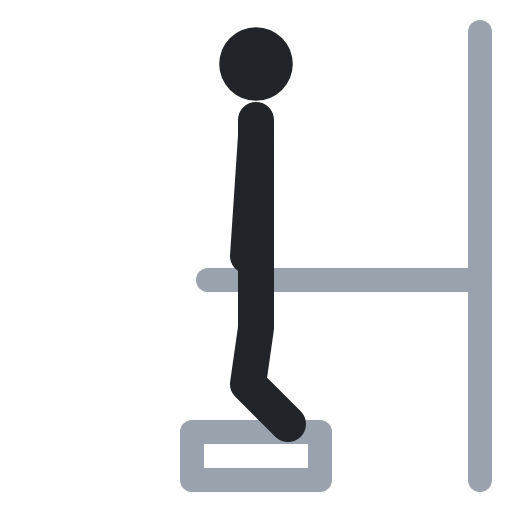
t = 0.00 s
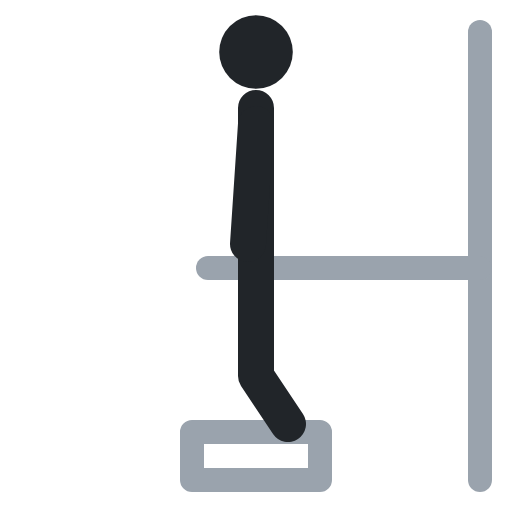
t = 0.40 s
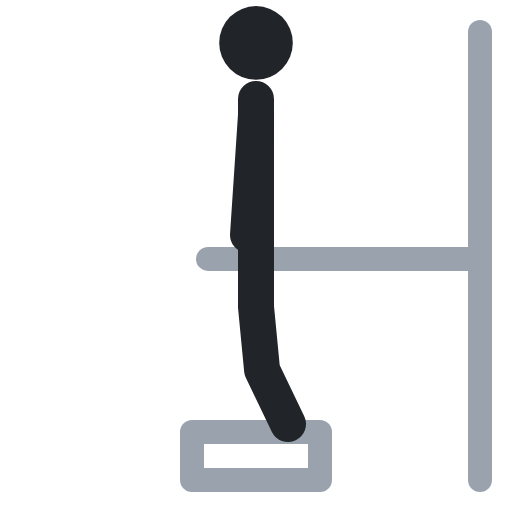
t = 0.60 s
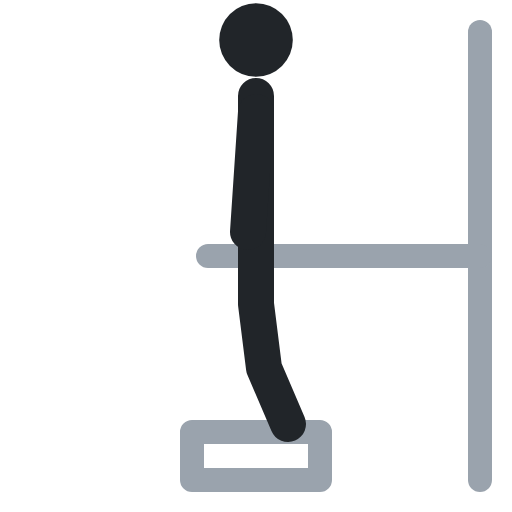
t = 1.00 s
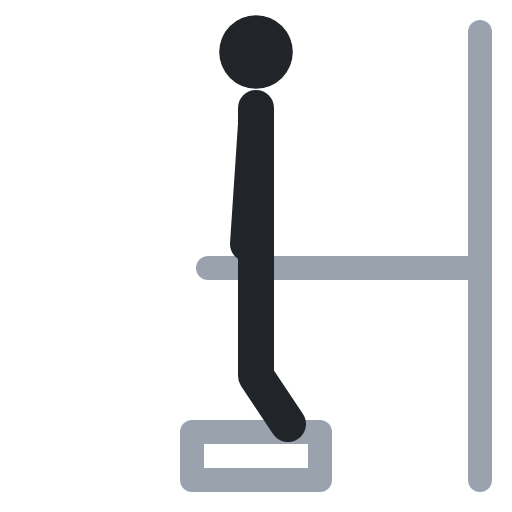
t = 1.40 s
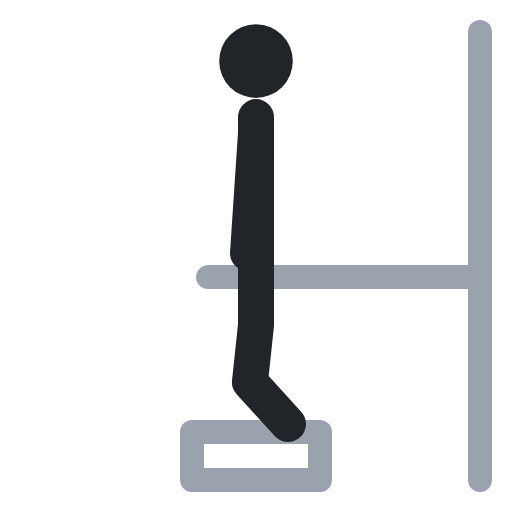
t = 1.60 s

The animated SVG that drew these frames (rendered in a browser with its animation timeline set to each time). Animation: 5 SMIL elements (animate=5); one cycle of 2.00 s, repeats indefinitely.

<svg xmlns="http://www.w3.org/2000/svg" viewBox="0 0 64 64" fill="none" stroke-linecap="round" stroke-linejoin="round"><polyline points="26,35 36,35" stroke="#9aa3ad" stroke-width="3"><animate attributeName="points" values="26,35 36,35;26,32 36,32;26,32 36,32;26,35 36,35;26,35 36,35" keyTimes="0;.4;.5;.9;1" calcMode="spline" keySplines=".45 0 .55 1;.45 0 .55 1;.45 0 .55 1;.45 0 .55 1" dur="2s" repeatCount="indefinite"/></polyline><polyline points="60,4 60,60" stroke="#9aa3ad" stroke-width="3"/><polyline points="60,35 31,35" stroke="#9aa3ad" stroke-width="3"><animate attributeName="points" values="60,35 31,35;60,32 31,32;60,32 31,32;60,35 31,35;60,35 31,35" keyTimes="0;.4;.5;.9;1" calcMode="spline" keySplines=".45 0 .55 1;.45 0 .55 1;.45 0 .55 1;.45 0 .55 1" dur="2s" repeatCount="indefinite"/></polyline><polyline points="24,54 40,54 40,60 24,60 24,54" stroke="#9aa3ad" stroke-width="3"/><circle cx="32" cy="8" r="4.6" fill="#212529"><animate attributeName="cy" values="8;5;5;8;8" keyTimes="0;.4;.5;.9;1" calcMode="spline" keySplines=".45 0 .55 1;.45 0 .55 1;.45 0 .55 1;.45 0 .55 1" dur="2s" repeatCount="indefinite"/></circle><polyline points="32,15 32,32 32,41 31,48 36,53" stroke="#212529" stroke-width="4.5"><animate attributeName="points" values="32,15 32,32 32,41 31,48 36,53;32,12 32,29 32,38 33,46 36,53;32,12 32,29 32,38 33,46 36,53;32,15 32,32 32,41 31,48 36,53;32,15 32,32 32,41 31,48 36,53" keyTimes="0;.4;.5;.9;1" calcMode="spline" keySplines=".45 0 .55 1;.45 0 .55 1;.45 0 .55 1;.45 0 .55 1" dur="2s" repeatCount="indefinite"/></polyline><polyline points="32,17 31,32" stroke="#212529" stroke-width="4.5"><animate attributeName="points" values="32,17 31,32;32,14 31,29;32,14 31,29;32,17 31,32;32,17 31,32" keyTimes="0;.4;.5;.9;1" calcMode="spline" keySplines=".45 0 .55 1;.45 0 .55 1;.45 0 .55 1;.45 0 .55 1" dur="2s" repeatCount="indefinite"/></polyline></svg>
